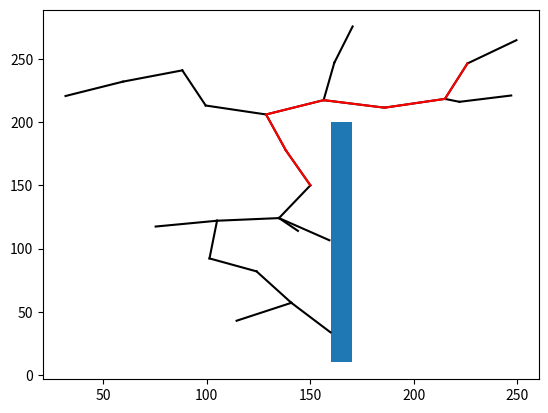

Reproduce this figure in Python.
import numpy as np
import math
import random
import matplotlib.pyplot as plt
import numpy.linalg as LA

### RRT 용 Node 정의
### parent_index 를 관리한다.
class Node_rrt:
    def __init__(self, x, y):
        self.x = x
        self.y = y
        self.parent = -1

### Obstacle 용 Node
class Obstacle:
    def __init__(self, arr):
        self.n = len(arr) # 꼭지점 개수
        tp = np.transpose(np.asarray(arr))
        self.x = tp[0]
        self.y = tp[1]
        self.center = [sum(self.x) / self.n, sum(self.y) / self.n]

### RRT Node 확장할 때 필요한 거리, 방향 계산하는 함수
def dist_and_angle(x1,y1,x2,y2):
    dist = math.sqrt( ((x1-x2)**2)+((y1-y2)**2) )
    angle = math.atan2(y2-y1, x2-x1)
    return(dist,angle)

### 현재 Node 중 가장 가까운 지점 찾는 함수
def nearest_node(x,y):
    temp_dist=[]
    for i in range(len(node_list)):
        dist,_ = dist_and_angle(x,y,node_list[i].x,node_list[i].y)
        temp_dist.append(dist)
    return temp_dist.index(min(temp_dist))

### random point 만드는 함수
def rnd_point(h,l):
    new_y = random.randint(0, h)
    new_x = random.randint(0, l)
    return (new_x,new_y)

### Goal 주변에 도착했는지 알려주는 함수
def chk_goal(goal, x, y):
    if LA.norm([goal[0] - x, goal[1] - y]) < stepSize/2:
        return True
    else:
        return False

### ab, pq 가 서로 교차하는지 알려주는 함수
def chk_cross(a,b,p,q): #ab = 직선, pq = 직선
    aa = np.array([a[0], a[1], 0])
    bb = np.array([b[0], b[1], 0])
    pp = np.array([p[0], p[1], 0])
    qq = np.array([q[0], q[1], 0])
    # print(aa,bb,pp,qq)
    c1 = np.cross(bb - aa, pp - aa)
    c2 = np.cross(bb - aa, qq - aa)
    c3 = np.cross(pp - qq, aa - qq)
    c4 = np.cross(pp - qq, bb - qq)
    # print(c1,c2,c3,c4)
    if (np.dot(c1,c2) < 0) & (np.dot(c3,c4) < 0):
        return True
    else:
        return False

### 장애물의 가장자리와 pt1, pt2 를 이은 직선이 서로 교차하는지 하나하나 확인하는 함수
def chk_collision(obstacles, pt1, pt2):
    for obs in obstacles:
        for i in range(obs.n):
            obs_pt1 = [obs.x[i], obs.y[i]]
            obs_pt2 = [obs.x[(i + 1) % obs.n], obs.y[(i + 1) % obs.n]]
            if chk_cross(pt1, pt2, obs_pt1, obs_pt2):
                return True
    return False



if __name__ == '__main__':
    ### 맵 크기 정의
    Map_x = 300
    Map_y = 300
    ### 초기 노드는 Map 의 중심
    node_list = [Node_rrt(150,150)]
    ### 목적지 정의
    goal = [250, 250]
    ### 한번에 뻗는 가지의 최대 길이
    stepSize = 30

    i = 1
    ### 목적지 도달하면 거기까지 가는 Vertex의 Index 를 저장하는 벡터
    Path = []

    ### 장애물 정의
    obstacles = []
    tp_obs = []
    tp_obs.append([160, 10])
    tp_obs.append([170, 10])
    tp_obs.append([170, 200])
    tp_obs.append([160, 200])
    obstacles.append(Obstacle(tp_obs))


    pathFound = False
    while pathFound == False:
        ### 랜덤 포인드 생성
        nx, ny = rnd_point(Map_x, Map_y)
        print("Random points:", nx, ny, i)

        ### 현재 노드 중 가장 가까운 지점 찾기
        nearest_ind = nearest_node(nx, ny)
        nearest_x = node_list[nearest_ind].x
        nearest_y = node_list[nearest_ind].y

        ### 가지를 뻗는데, 거리가 Stepsize 이하면, 바로 뻗고, 아니면 Stepsize 만큼 뻗음
        dis, theta = dist_and_angle(nearest_x, nearest_y, nx, ny)
        if dis < stepSize:
            tx = nx
            ty = ny
        else:
            tx = nearest_x + stepSize * np.cos(theta)
            ty = nearest_y + stepSize * np.sin(theta)

        ### 뻗은 가지가 장애물과 충돌이 일어나지 않는다면
        if not chk_collision(obstacles, [nearest_x, nearest_y], [tx, ty]):
            ### Node 리스트에 새로운 Vertex를 추가한다
            node_list.append(Node_rrt(tx, ty))
            node_list[i].parent = nearest_ind
            i += 1

            ### 너무 많이 탐색하면 중단
            if i > 1000:
                pathFound = True

            ### GOAL 에 도달하면 중단
            if chk_goal(goal, tx, ty):
                pathFound = True

                ### 반복적으로 Parent를 찾아서 시작점 - Goal 간 경로 연결
                finished = False
                while nearest_ind != -1:
                    Path.append(nearest_ind)
                    nearest_ind = node_list[nearest_ind].parent

    ### 그려진 전체 가지를 그림
    for nn in node_list:
        if nn.parent > -1:
            plt.plot([nn.x, node_list[nn.parent].x], [nn.y, node_list[nn.parent].y], 'k')

    ### 장애물 그리기
    for obs in obstacles:
        plt.fill(obs.x, obs.y)

    ### 목적지까지 가는 경로만 빨강으로 다시 그림
    if Path:
        for j in range(len(Path) - 1):
            xx = [node_list[Path[j]].x, node_list[Path[j + 1]].x]
            yy = [node_list[Path[j]].y, node_list[Path[j + 1]].y]
            plt.plot(xx, yy, 'r')


    plt.show()
